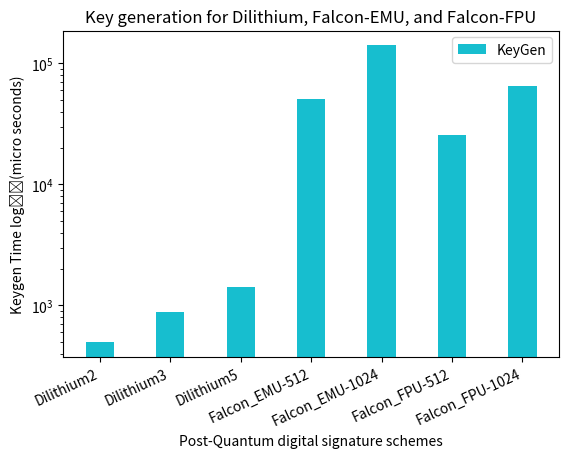
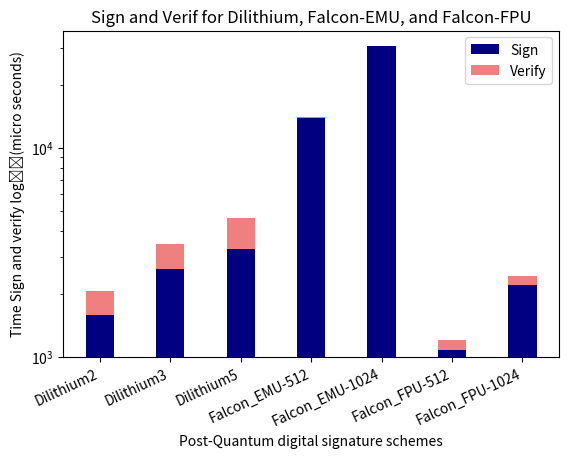

These charts were generated, in order, by the following Python code:
import matplotlib.pyplot as plt
import numpy as np

# Data for Dilithium
dilithium_versions = ['Dilithium2', 'Dilithium3', 'Dilithium5']
dilithium_keygen = [498, 881, 1426]
dilithium_sign = [1583, 2641, 3261]
dilithium_verify = [491, 808, 1374]

# Data for Falcon-EMU
falcon_emu_versions = ['Falcon_EMU-512', 'Falcon_EMU-1024']
falcon_emu_keygen = [50563, 141149]
falcon_emu_sign = [13903, 30479]
falcon_emu_verify = [109, 235]

# Data for Falcon-FPU
falcon_fpu_versions = ['Falcon_FPU-512', 'Falcon_FPU-1024']
falcon_native_keygen = [25829, 65429]
falcon_native_sign = [1084, 2204]
falcon_native_verify = [114, 236]

# Plotting keygen data
fig, ax1 = plt.subplots()
bar_width = 0.4
index = np.arange(len(dilithium_versions) + len(falcon_emu_versions) + len(falcon_fpu_versions))
print(index)


plt.bar(index, dilithium_keygen + falcon_emu_keygen + falcon_native_keygen, bar_width, label='KeyGen', color='tab:cyan')
# Rotate x-axis labels
plt.xticks(rotation=25, ha='right')  # 'rotation' specifies the rotation angle, 'ha' is the horizontal alignment
plt.subplots_adjust(bottom=0.2)  # Adjust the bottom parameter as needed
plt.xlabel('Post-Quantum digital signature schemes')
plt.xticks(fontsize=10)
plt.ylabel('Keygen Time log\u2081\u2080(micro seconds)')
plt.yscale('log')  # Set y-axis to logarithmic scale
plt.title('Key generation for Dilithium, Falcon-EMU, and Falcon-FPU')
plt.xticks(index, dilithium_versions + falcon_emu_versions + falcon_fpu_versions)
plt.legend()

# Plotting sign and verify data
fig, ax2 = plt.subplots()
bar_width = 0.4
index = np.arange(len(dilithium_versions) + len(falcon_emu_versions) + len(falcon_fpu_versions))

# Plot sign data
plt.bar(index, dilithium_sign + falcon_emu_sign + falcon_native_sign, bar_width, label='Sign', color='navy')

# Plot verify data on top of sign data
plt.bar(index, dilithium_verify + falcon_emu_verify + falcon_native_verify, bar_width, label='Verify', color='lightcoral', bottom=dilithium_sign + falcon_emu_sign + falcon_native_sign)

# Adjust the bottom margin
plt.subplots_adjust(bottom=0.2)

plt.xlabel('Post-Quantum digital signature schemes')
plt.xticks(rotation=25, ha='right')
plt.xticks(index, dilithium_versions + falcon_emu_versions + falcon_fpu_versions)
plt.ylabel('Time Sign and verify log₁₀(micro seconds)')
plt.yscale('log')
plt.ylim(bottom=1000)
plt.title('Sign and Verif for Dilithium, Falcon-EMU, and Falcon-FPU')
plt.legend()

plt.show()